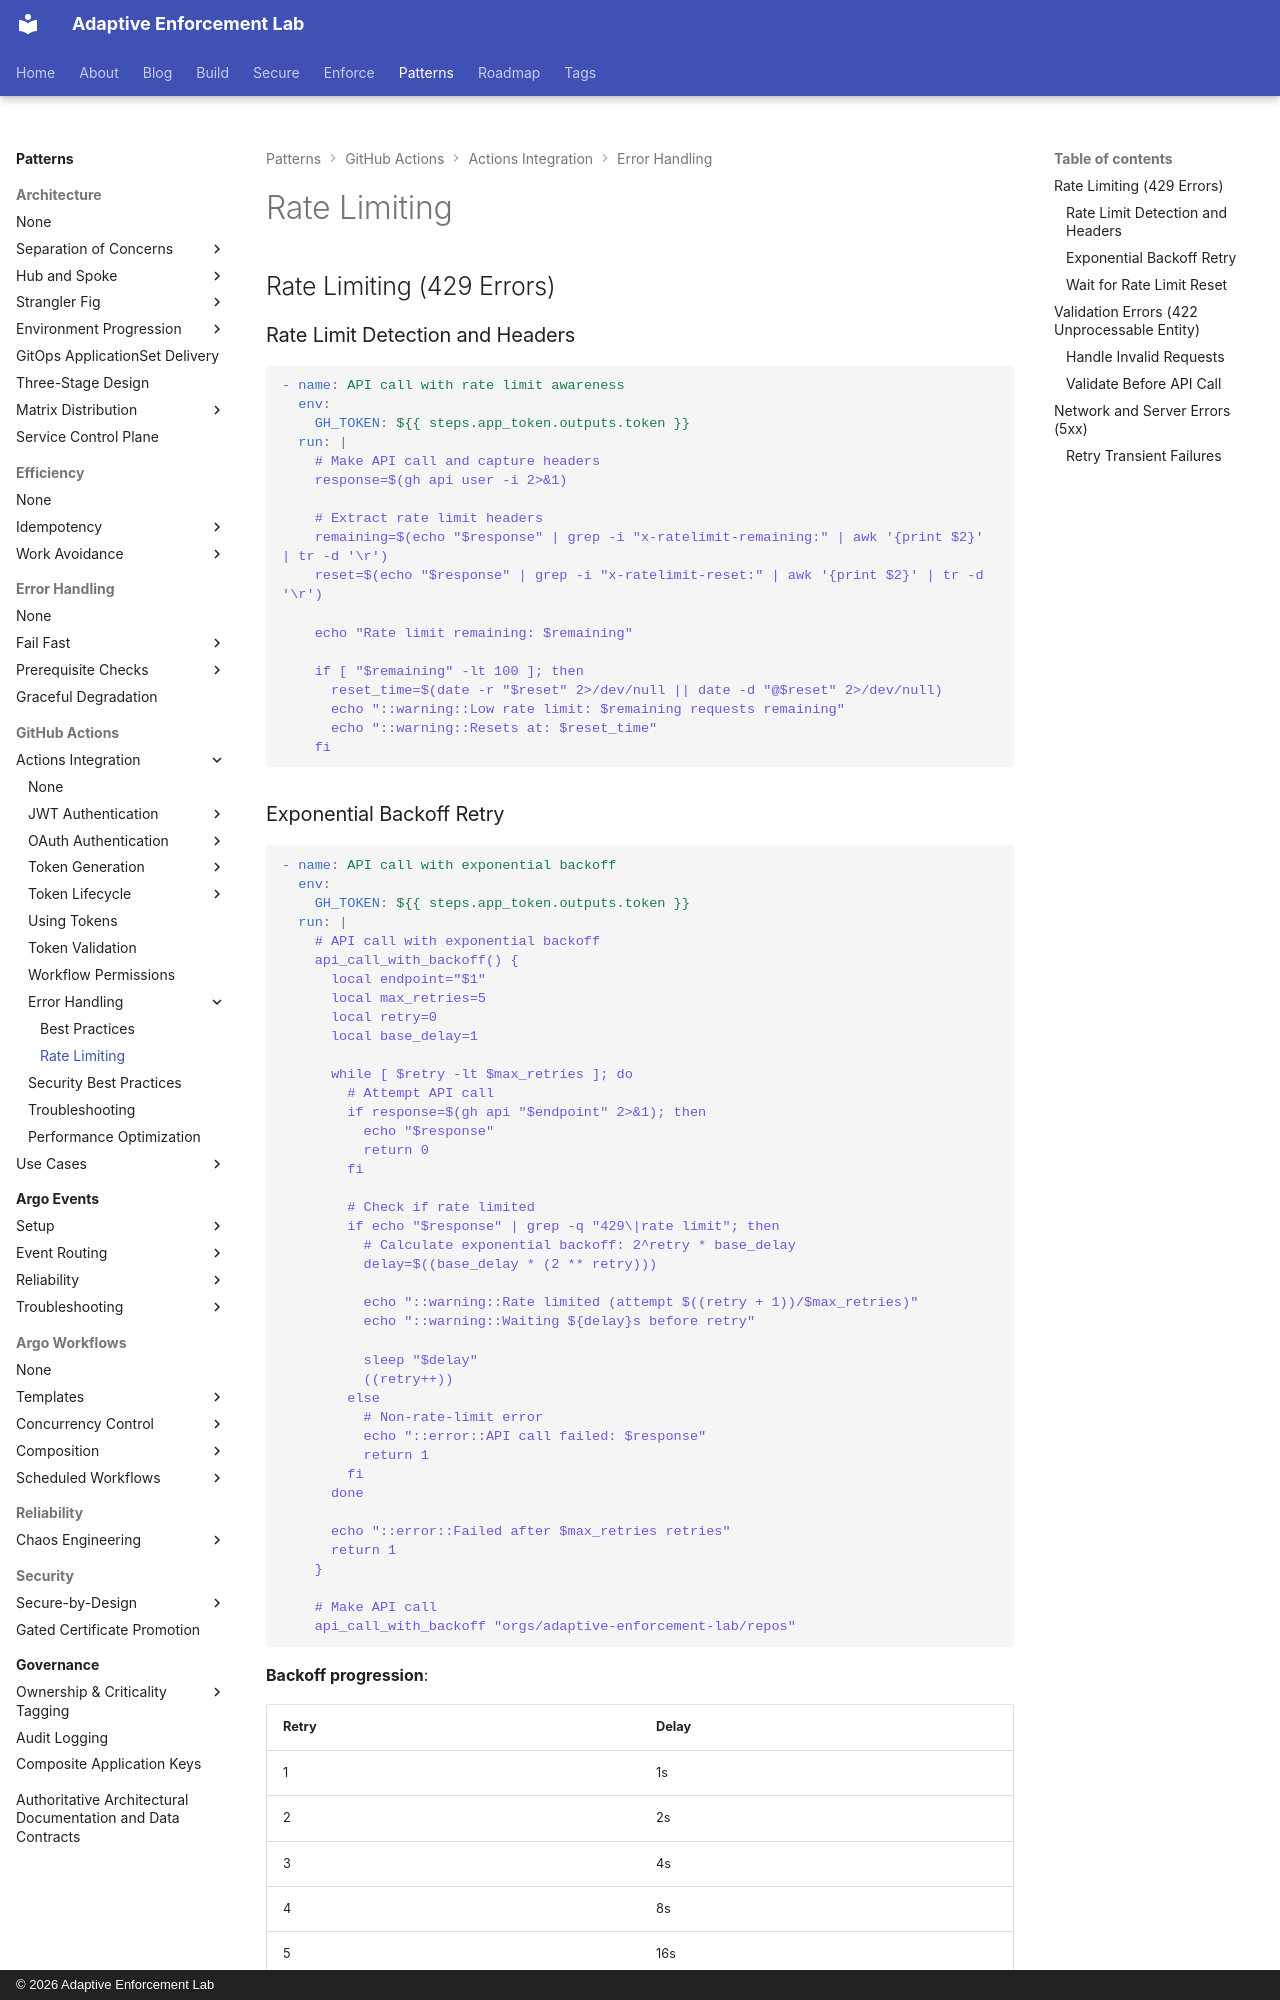

repository: adaptive-enforcement-lab/adaptive-enforcement-lab-com · page: patterns/github-actions/actions-integration/error-handling/rate-limiting/index.html · generator: mkdocs · copyright: © 2026 Adaptive Enforcement Lab

---
title: Rate Limiting Error Handling
description: >-
  Handle rate limiting (429) and validation errors (422) in GitHub Actions workflows. Exponential backoff and retry patterns.
provenance: human
---

## Rate Limiting (429 Errors)

### Rate Limit Detection and Headers

```yaml
- name: API call with rate limit awareness
  env:
    GH_TOKEN: ${{ steps.app_token.outputs.token }}
  run: |
    # Make API call and capture headers
    response=$(gh api user -i 2>&1)

    # Extract rate limit headers
    remaining=$(echo "$response" | grep -i "x-ratelimit-remaining:" | awk '{print $2}' | tr -d '\r')
    reset=$(echo "$response" | grep -i "x-ratelimit-reset:" | awk '{print $2}' | tr -d '\r')

    echo "Rate limit remaining: $remaining"

    if [ "$remaining" -lt 100 ]; then
      reset_time=$(date -r "$reset" 2>/dev/null || date -d "@$reset" 2>/dev/null)
      echo "::warning::Low rate limit: $remaining requests remaining"
      echo "::warning::Resets at: $reset_time"
    fi
```

### Exponential Backoff Retry

```yaml
- name: API call with exponential backoff
  env:
    GH_TOKEN: ${{ steps.app_token.outputs.token }}
  run: |
    # API call with exponential backoff
    api_call_with_backoff() {
      local endpoint="$1"
      local max_retries=5
      local retry=0
      local base_delay=1

      while [ $retry -lt $max_retries ]; do
        # Attempt API call
        if response=$(gh api "$endpoint" 2>&1); then
          echo "$response"
          return 0
        fi

        # Check if rate limited
        if echo "$response" | grep -q "429\|rate limit"; then
          # Calculate exponential backoff: 2^retry * base_delay
          delay=$((base_delay * (2 ** retry)))

          echo "::warning::Rate limited (attempt $((retry + 1))/$max_retries)"
          echo "::warning::Waiting ${delay}s before retry"

          sleep "$delay"
          ((retry++))
        else
          # Non-rate-limit error
          echo "::error::API call failed: $response"
          return 1
        fi
      done

      echo "::error::Failed after $max_retries retries"
      return 1
    }

    # Make API call
    api_call_with_backoff "orgs/adaptive-enforcement-lab/repos"
```

**Backoff progression**:

| Retry | Delay |
|-------|-------|
| 1 | 1s |
| 2 | 2s |
| 3 | 4s |
| 4 | 8s |
| 5 | 16s |
